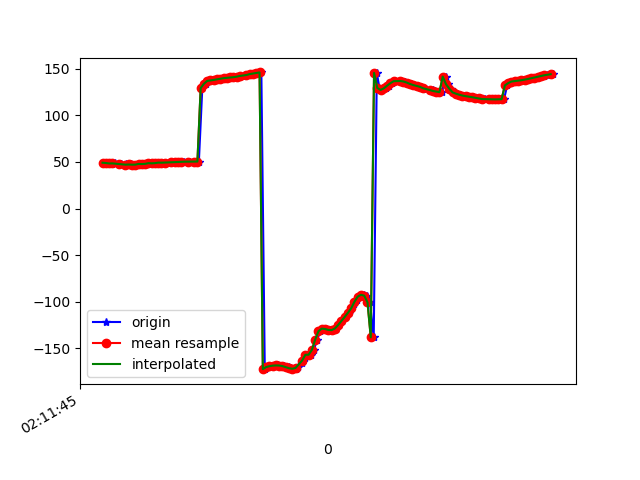

Values plotted in this chart, from the file beside it:
1617847905278, 543548830390892, 49.22153, 18.74117, 2.194159
1617847905281, 543548849621662, 48.89, 18.33, 1.402
1617847905300, 543548868852432, 48.62, 18.38, -0.2693
1617847905317, 543548888083202, 48.21, 17.89, -0.8423
1617847905337, 543548907313972, 48.49, 18.49, -1.56
1617847905370, 543548926544742, 47.91, 18.02, -2.559
1617847905373, 543548945775512, 47.71, 17.94, -2.943
1617847905402, 543548965006282, 47.31, 18.18, -4.364
1617847905415, 543548984237052, 46.92, 18, -5.018
1617847905431, 543549003467822, 47.31, 18.47, -5.321
1617847905451, 543549022698592, 47.09, 18.3, -6.622
1617847905469, 543549041929362, 47.15, 18.07, -6.869
1617847905492, 543549061160132, 47.9, 18.76, -7.258
1617847905508, 543549080390902, 47.79, 18.51, -8.277
1617847905526, 543549099621672, 47.98, 18.34, -8.313
1617847905543, 543549118852442, 48.72, 19.17, -8.979
1617847905566, 543549138083212, 48.56, 18.91, -9.711
1617847905585, 543549157313982, 48.75, 18.89, -9.508
1617847905603, 543549176544752, 49.31, 19.82, -10.32
1617847905622, 543549195775522, 49.19, 19.8, -11.01
1617847905639, 543549215006292, 49.28, 19.92, -11.42
1617847905659, 543549234237062, 49.44, 20.06, -11.81
1617847905686, 543549253467832, 49.64, 20.22, -12.18
1617847905703, 543549272698602, 49.84, 20.37, -12.53
1617847905724, 543549291929372, 50.02, 20.51, -12.92
1617847905743, 543549311160142, 50.18, 20.62, -13.3
1617847905759, 543549330390912, 50.3, 20.69, -13.66
1617847905781, 543549349621682, 50.38, 20.74, -14.01
1617847905792, 543549368852452, 50.42, 20.84, -14.36
1617847905820, 543549388083222, 50.44, 20.99, -14.73
1617847905832, 543549407313992, 50.44, 21.16, -15.12
1617847905849, 543549426544762, 50.44, 21.32, -15.52
1617847905870, 543549445775532, 129.4, 16.49, -12.59
1617847905890, 543549465006302, 134.1, 19.99, -14.93
1617847905910, 543549484237072, 137.1, 22.17, -16.71
1617847905925, 543549503467842, 137.6, 22.86, -17.15
1617847905947, 543549522698612, 138.2, 23.62, -17.62
1617847905965, 543549541929382, 138.8, 24.16, -18.11
1617847905982, 543549561160152, 139.5, 24.48, -18.58
1617847906004, 543549580390922, 140.1, 24.75, -18.97
1617847906022, 543549599621692, 140.5, 25.11, -19.23
1617847906041, 543549618852462, 140.8, 25.47, -19.43
1617847906060, 543549638083232, 141.1, 25.85, -19.6
1617847906081, 543549657314002, 141.5, 26.21, -19.74
1617847906098, 543549676544772, 141.9, 26.42, -19.87
1617847906117, 543549695775542, 142.5, 26.43, -20.03
1617847906140, 543549715006312, 143.1, 26.15, -20.21
1617847906156, 543549734237082, 143.8, 25.55, -20.35
1617847906174, 543549753467852, 144.5, 24.67, -20.41
1617847906193, 543549772698622, 145, 23.6, -20.39
1617847906211, 543549791929392, 145.6, 22.56, -20.35
1617847906231, 543549811160162, 146.2, 21.7, -20.33
1617847906252, 543549830390932, -172.6, 18.35, -19.03
1617847906268, 543549849621702, -170.4, 21.07, -20.4
1617847906288, 543549868852472, -169.4, 20.92, -20.48
1617847906312, 543549888083242, -168.8, 20.19, -20.52
1617847906335, 543549907314012, -168.6, 19.38, -20.78
1617847906355, 543549926544782, -168.7, 19.12, -21.29
1617847906371, 543549945775552, -169.3, 19.49, -22.08
1617847906398, 543549965006322, -170.5, 21.41, -23.54
1617847906415, 543549984237092, -171.6, 25.81, -26.31
... 84 more rows
